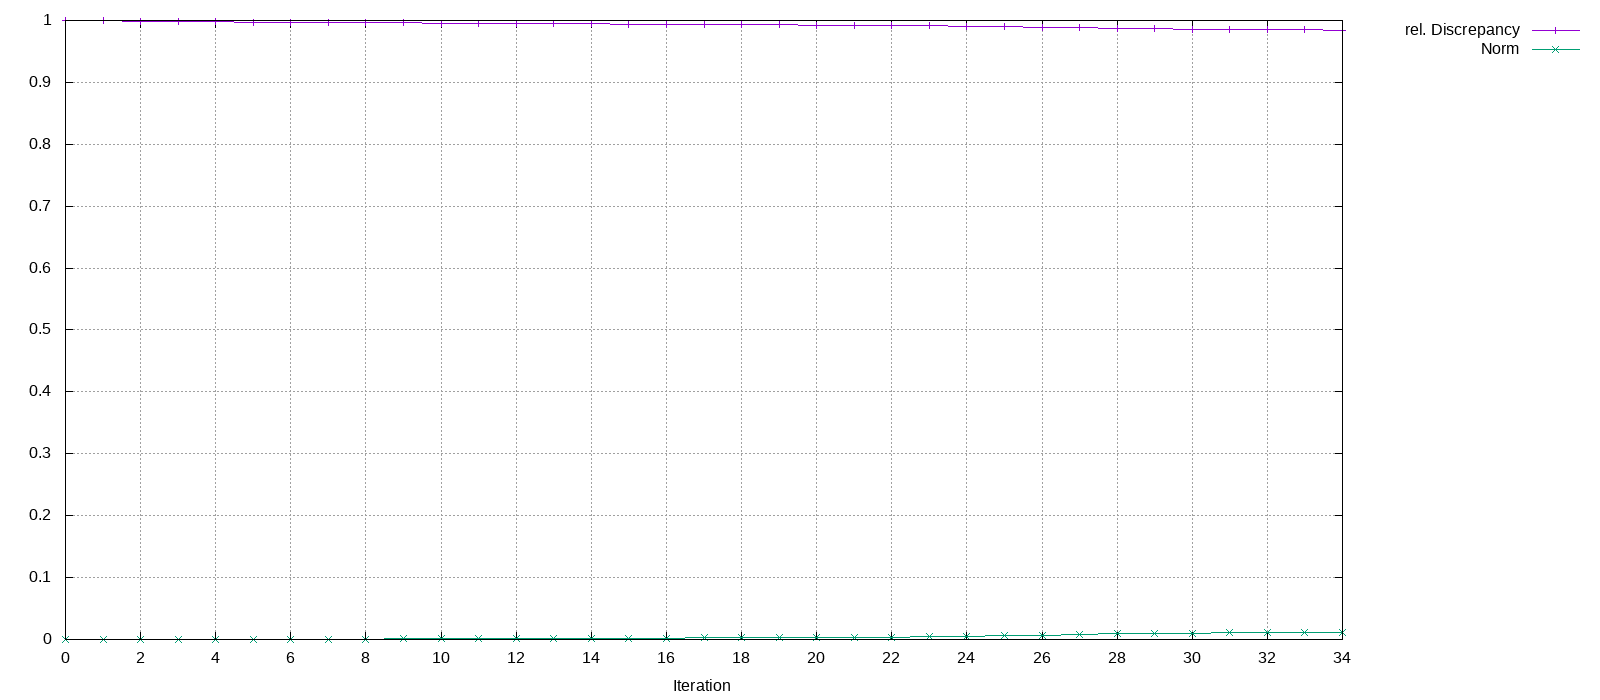

The table this chart was drawn from, first rows:
Iteration, rel. Discrepancy, Norm
0, 1, 0
1, 0.9994, 6.89729e-05
2, 0.9985, 0.0001895
3, 0.9979, 0.0002894
4, 0.9977, 0.0003511
5, 0.9971, 0.0004872
6, 0.9968, 0.0005838
7, 0.9966, 0.0006869
8, 0.9963, 0.0007878
9, 0.996, 0.0009092
10, 0.9957, 0.00106
11, 0.9954, 0.001264
12, 0.9952, 0.001409
13, 0.9947, 0.001706
14, 0.9944, 0.001957
15, 0.9941, 0.00215
16, 0.9938, 0.002387
17, 0.9935, 0.002598
18, 0.9931, 0.002988
19, 0.9929, 0.003166
20, 0.9926, 0.003429
21, 0.9923, 0.003709
22, 0.9919, 0.00403
23, 0.9912, 0.004775
24, 0.9904, 0.005572
25, 0.9897, 0.006287
26, 0.989, 0.006967
27, 0.9884, 0.007629
28, 0.9871, 0.008963
29, 0.9868, 0.009353
30, 0.9862, 0.01
31, 0.9856, 0.01064
32, 0.9852, 0.01107
33, 0.9849, 0.01139
34, 0.9846, 0.01179
